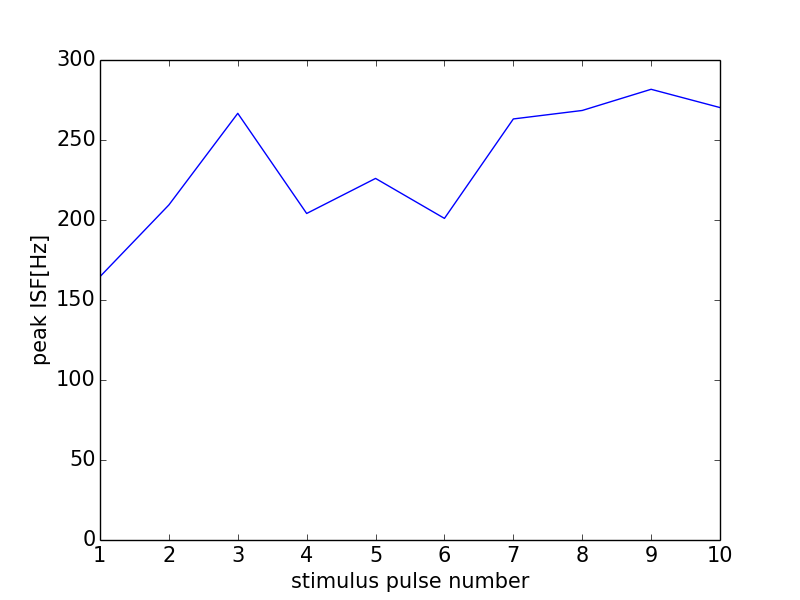

The table this chart was drawn from, first rows:
0, 0.0
0, 0
1, 164.6
2, 209.4
3, 266.7
4, 204.1
5, 226
6, 201
7, 263.2
8, 268.5
9, 281.7
10, 270.3
11, 0
